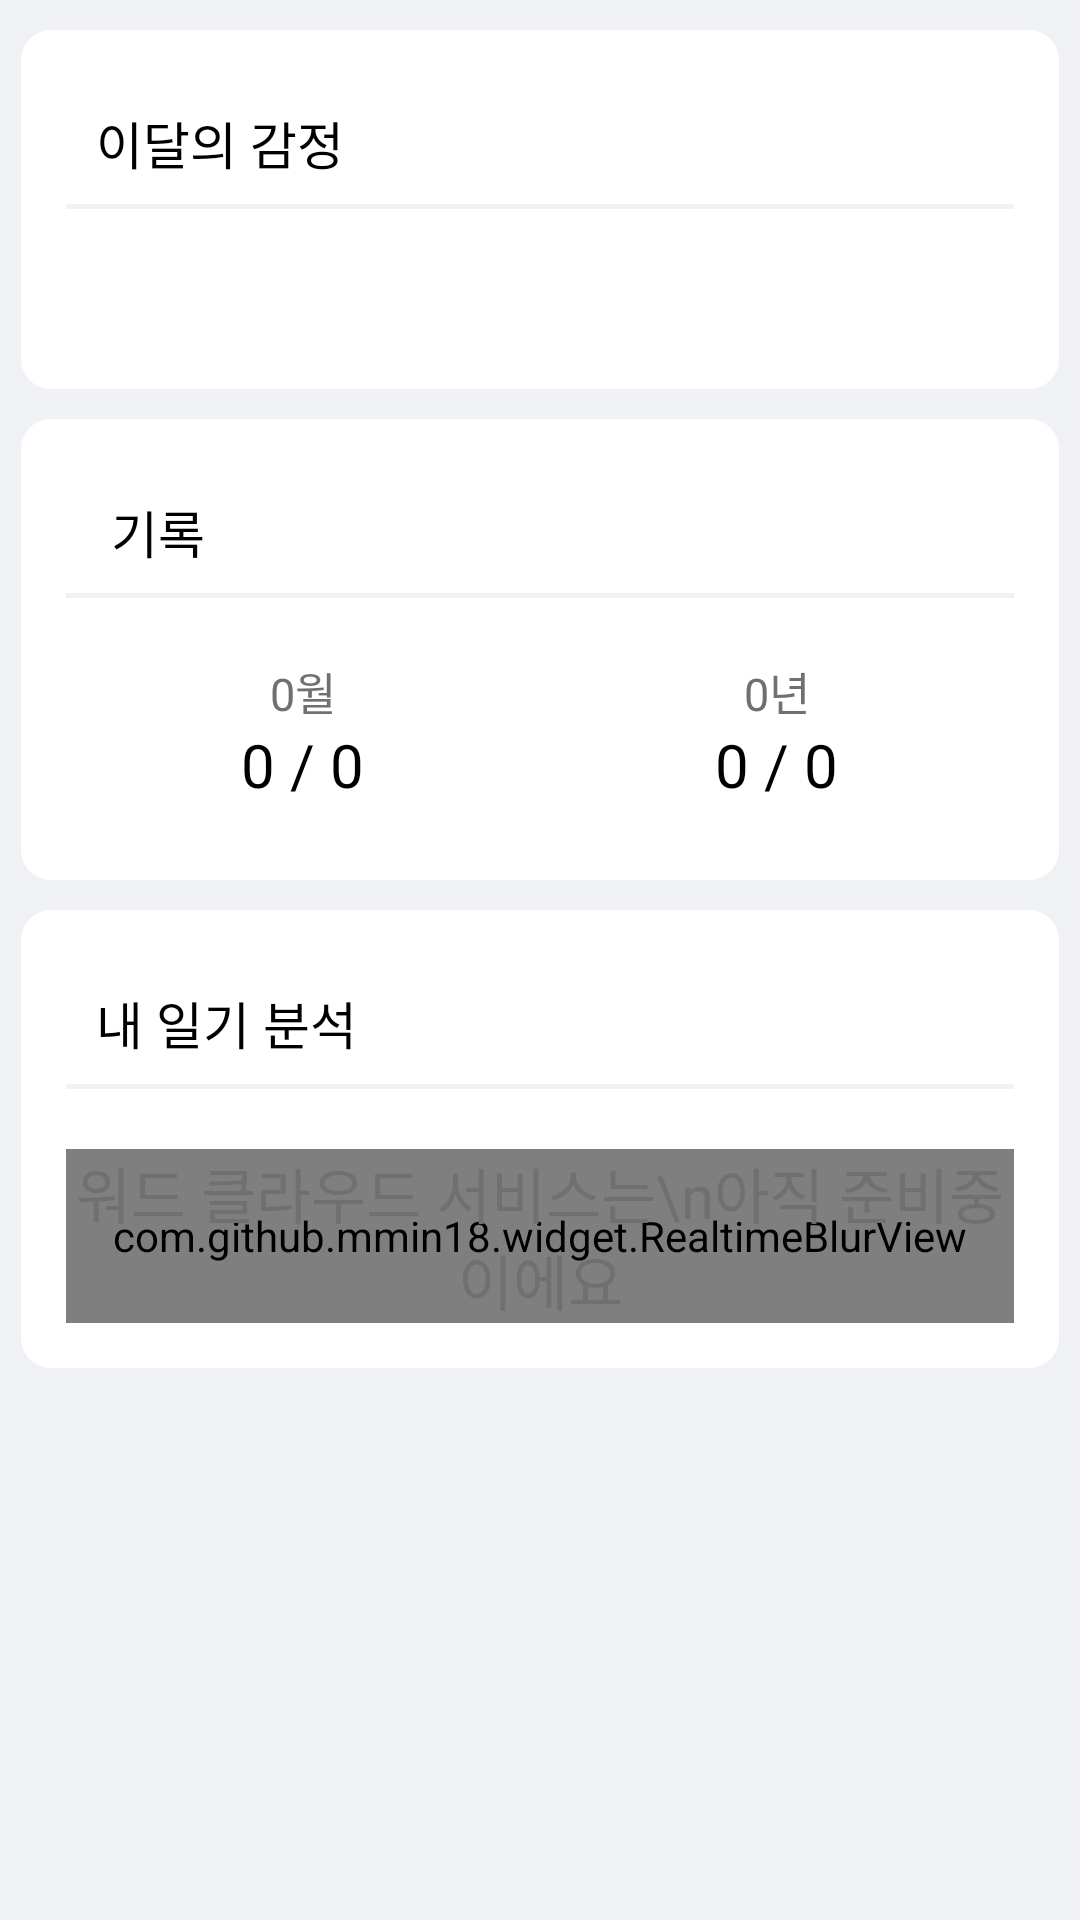

The Android layout XML behind this screen, and the referenced resources:
<!-- AndroidManifest.xml: application theme AppTheme -->
<!-- res/layout/fragment_history.xml -->
<?xml version="1.0" encoding="utf-8"?>
<ScrollView xmlns:android="http://schemas.android.com/apk/res/android"
    xmlns:tools="http://schemas.android.com/tools"
    xmlns:app="http://schemas.android.com/apk/res-auto"
    tools:context=".ui.history.HistoryFragment"
    android:layout_width="match_parent"
    android:layout_height="match_parent"
    android:background="#f0f1f5">

    <LinearLayout
        android:layout_width="match_parent"
        android:layout_height="match_parent"
        android:orientation="vertical">

        <LinearLayout
            android:layout_width="match_parent"
            android:layout_height="wrap_content"
            android:layout_marginTop="10dp"
            android:layout_marginLeft="7dp"
            android:layout_marginRight="7dp"
            android:layout_marginBottom="10dp"
            android:padding="15dp"
            android:background="@drawable/background_radius_white"
            android:orientation="vertical">

            <TextView
                android:id="@+id/rankHeader"
                android:layout_width="match_parent"
                android:layout_height="wrap_content"
                android:text="이달의 감정"
                android:textColor="@color/black"
                android:fontFamily="@font/spoqa_han_sans_neo_bold"
                android:textSize="17sp"
                android:layout_marginTop="10dp"
                android:layout_marginLeft="10dp"/>

            <LinearLayout
                android:layout_width="match_parent"
                android:layout_height="1.5dp"
                android:background="#f0f1f5"
                android:layout_marginTop="8dp"
                android:layout_marginBottom="20dp"/>

            <androidx.recyclerview.widget.RecyclerView
                android:id="@+id/rv_emotions_big"
                android:layout_width="wrap_content"
                android:layout_height="wrap_content"
                android:layout_gravity="center"
                android:layout_marginBottom="15dp"/>

            <androidx.recyclerview.widget.RecyclerView
                android:id="@+id/rv_emotions_small"
                android:layout_width="wrap_content"
                android:layout_height="wrap_content"
                android:layout_gravity="center"
                android:layout_marginBottom="10dp"/>

        </LinearLayout>

        <LinearLayout
            android:layout_width="match_parent"
            android:layout_height="wrap_content"
            android:orientation="vertical"
            android:layout_marginLeft="7dp"
            android:layout_marginRight="7dp"
            android:layout_marginBottom="10dp"
            android:padding="15dp"
            android:background="@drawable/background_radius_white"
            android:gravity="center">

            <TextView
                android:id="@+id/recordHeader"
                android:text="기록"
                android:layout_width="match_parent"
                android:layout_height="wrap_content"
                android:textColor="@color/black"
                android:fontFamily="@font/spoqa_han_sans_neo_bold"
                android:textSize="17sp"
                android:layout_marginTop="10dp"
                android:layout_marginLeft="10dp"/>

            <LinearLayout
                android:layout_width="match_parent"
                android:layout_height="1.5dp"
                android:background="#f0f1f5"
                android:layout_marginTop="8dp"
                android:layout_marginBottom="20dp"/>

            <LinearLayout
                android:layout_width="match_parent"
                android:layout_height="wrap_content"
                android:layout_marginBottom="10dp">

                <LinearLayout
                    android:layout_width="match_parent"
                    android:layout_height="wrap_content"
                    android:layout_weight="1"
                    android:gravity="center"
                    android:orientation="vertical">

                    <TextView
                        android:id="@+id/recordMonth"
                        android:text="0월"
                        android:layout_width="wrap_content"
                        android:layout_height="wrap_content"
                        android:fontFamily="@font/spoqa_han_sans_neo_regular"
                        android:textColor="@color/darkGrey"
                        android:textSize="15sp"/>

                    <TextView
                        android:id="@+id/countMonth"
                        android:text="0 / 0"
                        android:layout_width="wrap_content"
                        android:layout_height="wrap_content"
                        android:fontFamily="@font/spoqa_han_sans_neo_bold"
                        android:textColor="@color/black"
                        android:textSize="20sp"/>

                </LinearLayout>

                <LinearLayout
                    android:layout_width="match_parent"
                    android:layout_height="wrap_content"
                    android:layout_weight="1"
                    android:gravity="center"
                    android:orientation="vertical">

                    <TextView
                        android:id="@+id/recordYear"
                        android:text="0년"
                        android:layout_width="wrap_content"
                        android:layout_height="wrap_content"
                        android:fontFamily="@font/spoqa_han_sans_neo_regular"
                        android:textColor="@color/darkGrey"
                        android:textSize="15sp"/>

                    <TextView
                        android:id="@+id/countYear"
                        android:text="0 / 0"
                        android:layout_width="wrap_content"
                        android:layout_height="wrap_content"
                        android:fontFamily="@font/spoqa_han_sans_neo_bold"
                        android:textColor="@color/black"
                        android:textSize="20sp"/>

                </LinearLayout>

            </LinearLayout>

        </LinearLayout>

        <LinearLayout
            android:layout_width="match_parent"
            android:layout_height="wrap_content"
            android:layout_marginLeft="7dp"
            android:layout_marginRight="7dp"
            android:layout_marginBottom="10dp"
            android:padding="15dp"
            android:background="@drawable/background_radius_white"
            android:orientation="vertical">

            <TextView
                android:id="@+id/wordCloudHeader"
                android:text="내 일기 분석"
                android:layout_width="match_parent"
                android:layout_height="wrap_content"
                android:textColor="@color/black"
                android:fontFamily="@font/spoqa_han_sans_neo_bold"
                android:textSize="17sp"
                android:layout_marginTop="10dp"
                android:layout_marginLeft="10dp"/>

            <LinearLayout
                android:layout_width="match_parent"
                android:layout_height="1.5dp"
                android:background="#f0f1f5"
                android:layout_marginTop="8dp"
                android:layout_marginBottom="20dp"/>

            <FrameLayout
                android:layout_width="match_parent"
                android:layout_height="wrap_content">

                <net.alhazmy13.wordcloud.WordCloudView
                    android:id="@+id/wordCloud"
                    android:layout_width="match_parent"
                    android:layout_height="wrap_content"/>

                <com.github.mmin18.widget.RealtimeBlurView
                    android:layout_width="match_parent"
                    android:layout_height="match_parent"
                    app:realtimeBlurRadius="35dp"
                    app:realtimeOverlayColor="@color/transparent"/>

                <TextView
                    android:text="워드 클라우드 서비스는\n아직 준비중이에요"
                    android:layout_width="match_parent"
                    android:layout_height="match_parent"
                    android:gravity="center"
                    android:textColor="@color/darkGrey"
                    android:fontFamily="@font/spoqa_han_sans_neo_bold"
                    android:textSize="20sp"/>

            </FrameLayout>

        </LinearLayout>

    </LinearLayout>

</ScrollView>
<!-- resources referenced by this layout -->
<resources>
  <color name="black">#000000</color>
  <color name="darkGrey">#707070</color>
  <color name="transparent">#00000000</color>
  <!-- drawable background_radius_white (drawable) -->
  <?xml version="1.0" encoding="utf-8"?>
  <shape
      xmlns:android="http://schemas.android.com/apk/res/android"
      android:shape="rectangle"
      android:padding = "10dp">
  
      <solid android:color="#ffffff" />
      <corners
          android:bottomLeftRadius="10dp"
          android:bottomRightRadius="10dp"
          android:topLeftRadius="10dp"
          android:topRightRadius="10dp" />
  
  </shape>
  <style name="AppTheme" parent="Theme.MaterialComponents.Light.NoActionBar">
          
          <item name="colorPrimary">@color/colorPrimary</item>
          <item name="colorPrimaryDark">@color/colorPrimaryDark</item>
          <item name="colorAccent">@color/colorAccent</item>
          <item name="android:statusBarColor">@color/white</item>
          <item name="android:windowLightStatusBar">true</item>
          
          
      </style>
  <color name="colorPrimary">@color/puffinsBill</color>
  <color name="colorPrimaryDark">@color/radiantYellow</color>
  <color name="colorAccent">@color/turkishAqua</color>
  <color name="white">#FFFFFF</color>
  <color name="puffinsBill">#EE5A24</color>
  <color name="radiantYellow">#F79F1F</color>
  <color name="turkishAqua">#006266</color>
</resources>
